Labelled photos from "resizedcovid224x224", an image-classification folder in vargaroman/DP. The possible labels are: COVID, non-COVID.

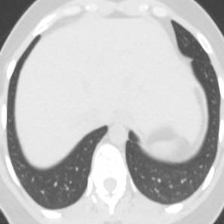
Label: COVID

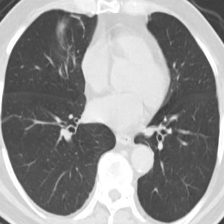
Label: non-COVID

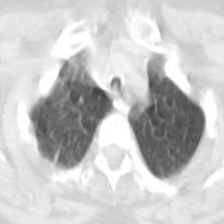
Label: COVID

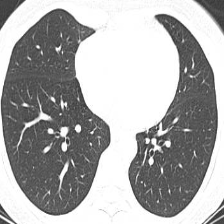
Label: non-COVID

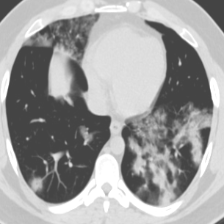
Label: COVID

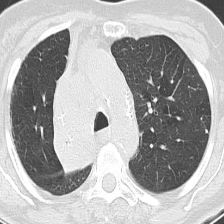
Label: non-COVID
